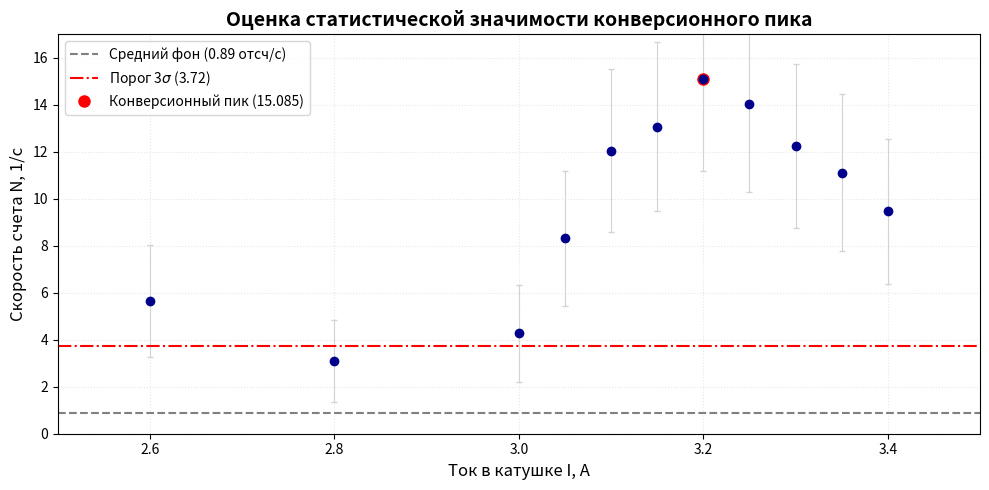

This figure's Python source:
# import matplotlib.pyplot as plt
# import numpy as np

# # Отсортированные данные из вашей таблицы
# I = np.array([0, 0.1, 0.2, 0.4, 0.6, 0.8, 1.0, 1.2, 1.4, 1.6, 1.8, 
#               2.0, 2.0, 2.0, 2.2, 2.4, 2.6, 2.8, 3.0, 3.05, 3.1, 3.15, 
#               3.2, 3.25, 3.3, 3.35, 3.4, 3.45, 3.5, 3.6, 3.8, 4.0, 4.2, 4.25])

# N_chist = np.array([0.35, 0.28, 0.25, 0.38, 0.32, 1.459, 3.919, 6.588, 8.697, 
#                     10.627, 11.056, 11.087, 10.997, 11.167, 9.117, 7.138, 4.768, 
#                     2.209, 3.389, 7.428, 11.146, 12.186, 14.195, 13.136, 11.346, 
#                     10.217, 8.577, 6.288, 4.019, 1.509, -0.17, -0.29, -0.26, -0.33])

# # Исходные N для расчета ошибок (sqrt(N))
# N_original = np.array([1.24, 1.17, 1.14, 1.27, 1.21, 2.349, 4.809, 7.478, 9.587, 
#                        11.517, 11.946, 11.977, 11.887, 12.057, 10.007, 8.028, 5.658, 
#                        3.099, 4.279, 8.318, 12.036, 13.076, 15.085, 14.026, 12.236, 
#                        11.107, 9.467, 7.178, 4.909, 2.399, 0.72, 0.6, 0.63, 0.56])

# # Ошибки уменьшены в 2 раза
# dN = np.sqrt(N_original) / 3

# fig, ax = plt.subplots(figsize=(10, 6))

# # Ошибки сделаны тонкими (elinewidth=0.8) и полупрозрачными (alpha=0.4)
# ax.errorbar(I, N_chist, yerr=dN, fmt='o', color='royalblue', 
#             ecolor='gray', elinewidth=0.8, capsize=3, alpha=0.8,
#             markersize=5, label='Экспериментальные точки')

# # Линия нуля
# ax.axhline(y=0, color='black', linestyle='--', linewidth=1, alpha=0.5)

# ax.set_xlabel('Ток в катушке I, А', fontsize=12)
# ax.set_ylabel('N_чист, 1/с', fontsize=12)
# ax.set_title('Бета-спектр $^{137}$Cs', fontsize=14, fontweight='bold')
# ax.legend(fontsize=10, loc='upper right')
# ax.grid(True, alpha=0.3, linestyle=':')
# ax.set_xlim(-0.1, 4.4)

# plt.tight_layout()
# plt.show()








# import matplotlib.pyplot as plt
# import numpy as np

# # Данные (отсортированы по I, а значит и по p)
# p = np.array([0, 31.67, 63.34, 126.68, 190.02, 253.36, 316.7, 380.04, 443.38, 
#               506.72, 570.06, 633.4, 633.4, 633.4, 696.74, 760.08, 823.42, 886.76, 
#               950.1, 965.935, 981.77, 997.605, 1013.44, 1029.275, 1045.11, 1060.945, 
#               1076.78, 1092.615, 1108.45, 1140.12, 1203.46, 1266.8, 1330.14, 1345.975])

# N_chist = np.array([0.35, 0.28, 0.25, 0.38, 0.32, 1.459, 3.919, 6.588, 8.697, 
#                     10.627, 11.056, 11.087, 10.997, 11.167, 9.117, 7.138, 4.768, 
#                     2.209, 3.389, 7.428, 11.146, 12.186, 14.195, 13.136, 11.346, 
#                     10.217, 8.577, 6.288, 4.019, 1.509, -0.17, -0.29, -0.26, -0.33])

# N_original = np.array([1.24, 1.17, 1.14, 1.27, 1.21, 2.349, 4.809, 7.478, 9.587, 
#                        11.517, 11.946, 11.977, 11.887, 12.057, 10.007, 8.028, 5.658, 
#                        3.099, 4.279, 8.318, 12.036, 13.076, 15.085, 14.026, 12.236, 
#                        11.107, 9.467, 7.178, 4.909, 2.399, 0.72, 0.6, 0.63, 0.56])

# dN = np.sqrt(N_original)/3

# fig, ax = plt.subplots(figsize=(10, 6))

# ax.errorbar(p, N_chist, yerr=dN, fmt='o', color='royalblue', 
#             ecolor='gray', elinewidth=0.8, capsize=3, alpha=0.8,
#             markersize=5, label='Экспериментальные точки')

# ax.axhline(y=0, color='black', linestyle='--', linewidth=1, alpha=0.5)

# ax.set_xlabel('Импульс электрона $p$, кэВ/$c$', fontsize=12)
# ax.set_ylabel('$N_{чист}$, 1/с', fontsize=12)
# ax.set_title('Бета-спектр $^{137}$Cs: зависимость скорости счета от импульса', 
#              fontsize=14, fontweight='bold')
# ax.legend(fontsize=10, loc='upper right')
# ax.grid(True, alpha=0.3, linestyle=':')
# ax.set_xlim(-50, 1400)

# plt.tight_layout()
# plt.show()














# import matplotlib.pyplot as plt
# import numpy as np

# # Данные (отсортированы по I, а значит и по T)
# T = np.array([0.00, 0.98, 3.91, 15.47, 34.19, 59.36, 90.18, 125.83, 165.54, 
#               208.64, 254.56, 302.83, 302.83, 302.83, 353.04, 404.88, 458.09, 512.46, 
#               567.80, 581.77, 595.79, 609.86, 623.98, 638.14, 652.35, 666.59, 680.88, 
#               695.20, 709.57, 738.40, 796.45, 854.98, 913.92, 928.71])

# N_chist = np.array([0.35, 0.28, 0.25, 0.38, 0.32, 1.459, 3.919, 6.588, 8.697, 
#                     10.627, 11.056, 11.087, 10.997, 11.167, 9.117, 7.138, 4.768, 
#                     2.209, 3.389, 7.428, 11.146, 12.186, 14.195, 13.136, 11.346, 
#                     10.217, 8.577, 6.288, 4.019, 1.509, -0.17, -0.29, -0.26, -0.33])

# N_original = np.array([1.24, 1.17, 1.14, 1.27, 1.21, 2.349, 4.809, 7.478, 9.587, 
#                        11.517, 11.946, 11.977, 11.887, 12.057, 10.007, 8.028, 5.658, 
#                        3.099, 4.279, 8.318, 12.036, 13.076, 15.085, 14.026, 12.236, 
#                        11.107, 9.467, 7.178, 4.909, 2.399, 0.72, 0.6, 0.63, 0.56])

# dN = np.sqrt(N_original)/3

# fig, ax = plt.subplots(figsize=(10, 6))

# ax.errorbar(T, N_chist, yerr=dN, fmt='o', color='royalblue', 
#             ecolor='gray', elinewidth=0.8, capsize=3, alpha=0.8,
#             markersize=5, label='Экспериментальные точки')

# ax.axhline(y=0, color='black', linestyle='--', linewidth=1, alpha=0.5)

# ax.set_xlabel('Кинетическая энергия электрона $T$, кэВ', fontsize=12)
# ax.set_ylabel('$N_{чист}$, 1/с', fontsize=12)
# ax.set_title('Бета-спектр $^{137}$Cs: зависимость скорости счета от энергии', 
#              fontsize=14, fontweight='bold')
# ax.legend(fontsize=10, loc='upper right')
# ax.grid(True, alpha=0.3, linestyle=':')
# ax.set_xlim(-20, 980)

# plt.tight_layout()
# plt.show()























# import matplotlib.pyplot as plt
# import numpy as np
# from scipy import stats

# # ВСЕ данные из таблицы (отсортированы по I)
# I_all = np.array([0.1, 0.2, 0.4, 0.6, 0.8, 1.0, 1.2, 1.4, 1.6, 1.8, 
#                   2.0, 2.0, 2.0, 2.2, 2.4, 2.6, 2.8, 3.0, 3.05, 3.1, 3.15, 
#                   3.2, 3.25, 3.3, 3.35, 3.4, 3.45, 3.5, 3.6])

# N_chist_all = np.array([0.28, 0.25, 0.38, 0.32, 1.459, 3.919, 6.588, 8.697, 
#                         10.627, 11.056, 11.087, 10.997, 11.167, 9.117, 7.138, 
#                         4.768, 2.209, 3.389, 7.428, 11.146, 12.186, 14.195, 
#                         13.136, 11.346, 10.217, 8.577, 6.288, 4.019, 1.509])

# N_original = np.array([1.17, 1.14, 1.27, 1.21, 2.349, 4.809, 7.478, 9.587, 
#                        11.517, 11.946, 11.977, 11.887, 12.057, 10.007, 8.028, 
#                        5.658, 3.099, 4.279, 8.318, 12.036, 13.076, 15.085, 
#                        14.026, 12.236, 11.107, 9.467, 7.178, 4.909, 2.399])

# # Константы
# k = 316.7  # кэВ/(с·А)
# mc2 = 511  # кэВ

# # Расчет для всех точек
# p_all = k * I_all
# T_all = np.sqrt(p_all**2 + mc2**2) - mc2
# Y_raw_all = np.sqrt(N_chist_all) / (p_all**1.5)
# Y_mikro_all = Y_raw_all * 1e6

# # Ошибки (статистические)
# # Формула дает "взрыв" при малых I из-за множителя 1/p^1.5,
# # поэтому ограничиваем сверху (cap=40) и уменьшаем масштаб вдвое.
# dY_raw = (0.5 / np.sqrt(N_chist_all)) / (p_all**1.5) * 1e6
# dY = np.minimum(dY_raw, 40) * 0.5

# # Для аппроксимации берем расширенный диапазон: от I=1.0 до I=3.0
# # Это дает больше точек для тренда, избегая сильных искажений на малых энергиях
# mask_fit = (I_all >= 1.0) & (I_all <= 3.0)
# T_fit = T_all[mask_fit]
# Y_fit = Y_mikro_all[mask_fit]

# # Линейная регрессия
# slope, intercept, r_value, p_value, std_err = stats.linregress(T_fit, Y_fit)
# T_max = -intercept / slope

# print("--- Результаты для отчета (График Ферми, расширенный) ---")
# print(f"Всего точек на графике: {len(T_all)}")
# print(f"Точек для аппроксимации: {len(T_fit)} (от I=1.0 до I=3.0 А)")
# print(f"Уравнение тренда: Y(мкФерми) = {slope:.4f} * T + ({intercept:.2f})")
# print(f"Коэффициент детерминации R² = {r_value**2:.4f}")
# print(f"Измеренное T_max = {T_max:.1f} кэВ")
# print(f"Табличное значение T_max для 137Cs = 512 кэВ")
# print(f"Относительная погрешность: {abs(T_max - 512)/512 * 100:.1f}%")

# # Построение графика
# fig, ax = plt.subplots(figsize=(12, 7))

# # ВСЕ точки с ошибками (синие)
# ax.errorbar(T_all, Y_mikro_all, yerr=dY, fmt='o', color='steelblue', 
#             ecolor='lightblue', elinewidth=1.5, capsize=4, 
#             markersize=5, alpha=0.7, label='Все точки данных')

# # Точки для аппроксимации (выделены более ярко)
# ax.scatter(T_fit, Y_fit, color='blue', s=60, zorder=5, 
#            label=f'Точки для аппроксимации ({len(T_fit)} шт.)')

# # Линия тренда (красная пунктирная, как на скриншоте)
# T_line = np.linspace(min(T_fit) - 50, T_max + 50, 100)
# Y_line = slope * T_line + intercept
# ax.plot(T_line, Y_line, 'r--', linewidth=2, zorder=4, 
#         label=f'Линейный тренд (R² = {r_value**2:.3f})')

# # Линия T_max
# ax.axvline(x=T_max, color='green', linestyle=':', linewidth=1.5, 
#            label=f'$T_{{max}}$ = {T_max:.0f} кэВ')
# ax.axhline(y=0, color='black', linewidth=1, zorder=2)

# # Оформление (стиль как на скриншоте)
# ax.set_xlabel('T, кэВ', fontsize=12, fontweight='bold')
# ax.set_ylabel('mkFermi', fontsize=12, fontweight='bold')
# ax.set_title('График зависимости mkFermi от T', fontsize=14, fontweight='bold', pad=10)
# ax.legend(fontsize=10, loc='upper right')
# ax.grid(True, alpha=0.3, linestyle='-')
# ax.set_xlim(-50, 900)
# ax.set_ylim(-20, 380)

# plt.tight_layout()
# plt.show()






import matplotlib.pyplot as plt
import numpy as np

# Узкий диапазон вокруг пика для четкости
I_peak = np.array([2.6, 2.8, 3.0, 3.05, 3.1, 3.15, 3.2, 3.25, 3.3, 3.35, 3.4])
N_peak = np.array([5.658, 3.099, 4.279, 8.318, 12.036, 13.076, 15.085, 14.026, 12.236, 11.107, 9.467])

N_bg = 0.89
sigma_bg = np.sqrt(N_bg)
threshold_3sigma = N_bg + 3 * sigma_bg

fig, ax = plt.subplots(figsize=(10, 5))

# Точки с очень тонкими ошибками
ax.errorbar(I_peak, N_peak, yerr=np.sqrt(N_peak), fmt='o', color='darkblue', 
            ecolor='lightgray', elinewidth=0.8, capsize=2, markersize=6)

# Линии фона и 3-сигм
ax.axhline(y=N_bg, color='gray', linestyle='--', linewidth=1.5, label=f'Средний фон ({N_bg} отсч/с)')
ax.axhline(y=threshold_3sigma, color='red', linestyle='-.', linewidth=1.5, label=f'Порог 3$\sigma$ ({threshold_3sigma:.2f})')

# Акцент на пике
ax.plot(3.2, 15.085, 'ro', markersize=8, label='Конверсионный пик (15.085)')

ax.set_xlabel('Ток в катушке I, А', fontsize=12)
ax.set_ylabel('Скорость счета N, 1/с', fontsize=12)
ax.set_title('Оценка статистической значимости конверсионного пика', fontsize=14, fontweight='bold')
ax.legend(fontsize=10, loc='upper left')
ax.grid(True, alpha=0.3, linestyle=':')
ax.set_xlim(2.5, 3.5)
ax.set_ylim(0, 17)

plt.tight_layout()
plt.show()
